Run: headless pygame with SDL's dummy video driver; simulated clock (each Clock.tick advances the game by its frame time, no real sleeping); random seed 0; keys injected as events and as key.get_pressed() state; no mouse input.
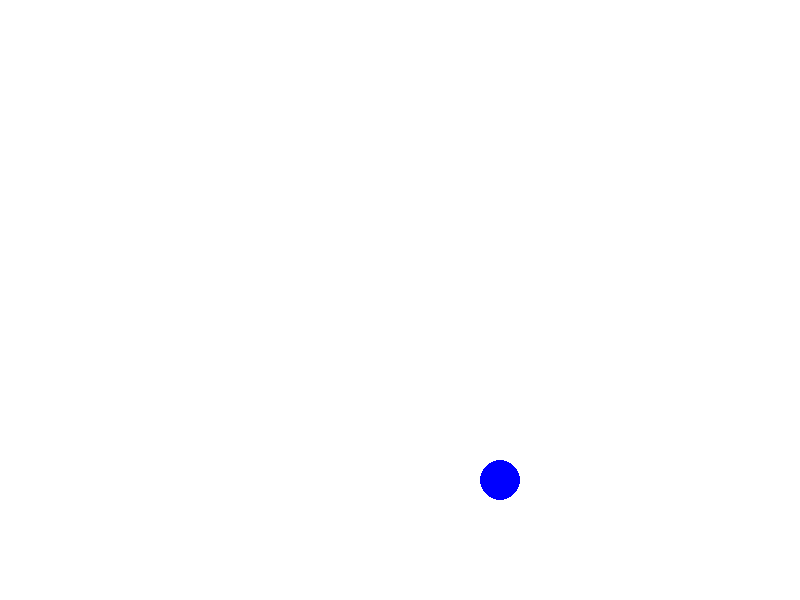
Frame 1 of 4 · flips 1–60 · no input
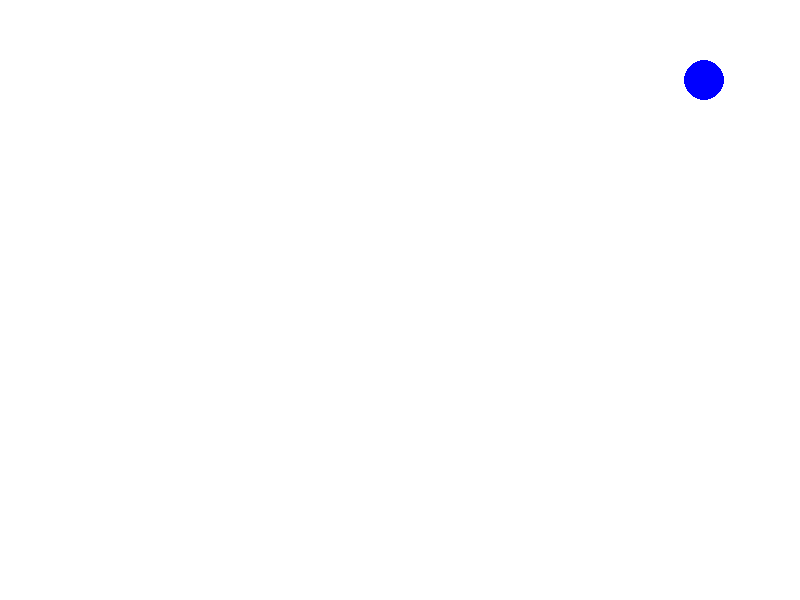
Frame 2 of 4 · flips 61–180 · tapped SPACE, RETURN · held RIGHT (→), D
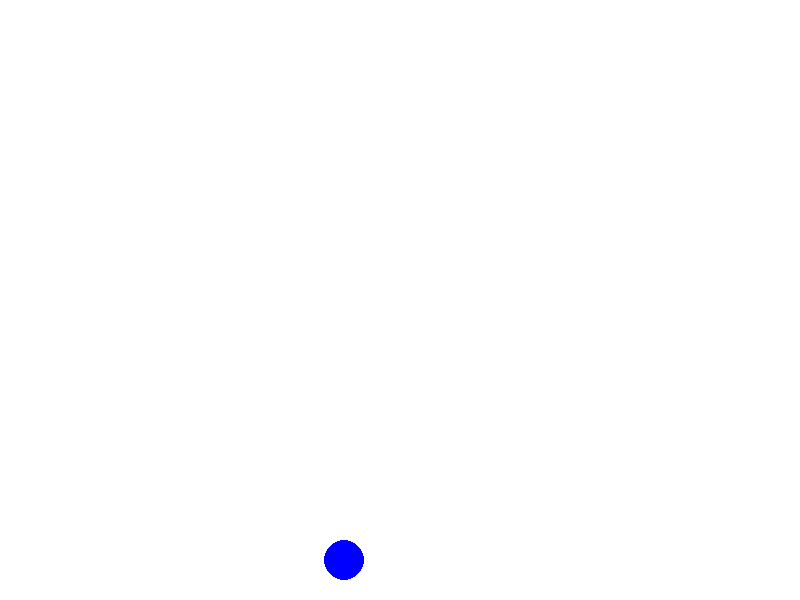
Frame 3 of 4 · flips 181–300 · held DOWN (↓), S
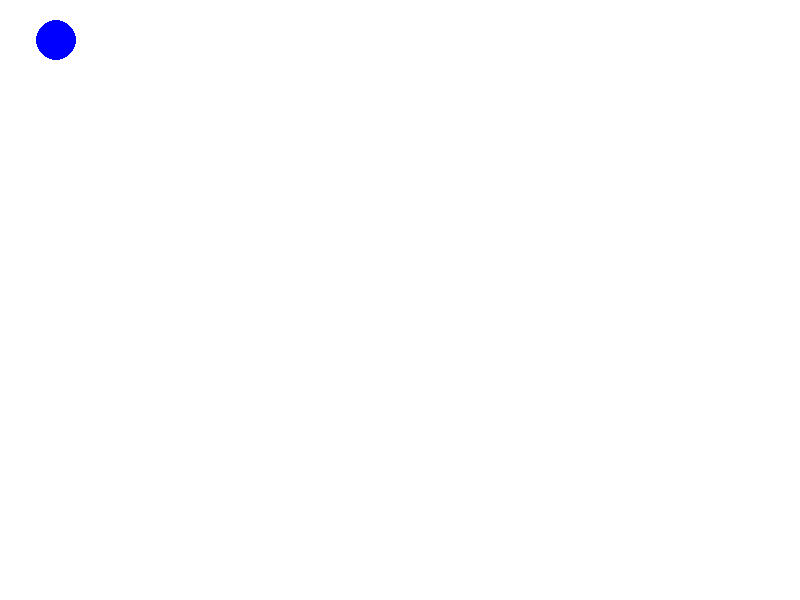
Frame 4 of 4 · flips 301–420 · held LEFT (←), A, UP (↑), W

The pygame program that drew these frames:

import pygame
pygame.init()

width = 800
height = 600

blue = (0, 0, 255)
white = (255, 255, 255)


screen = pygame.display.set_mode((width, height))
pygame.display.set_caption("Bouncy Ball!")

class Bouncyball(pygame.sprite.Sprite):
    def __init__(self, x, y, radius, color, x_speed, y_speed):
        super().__init__()
        self.radius = radius
        self.color = color
        self.image = pygame.Surface((radius * 2,radius * 2), pygame.SRCALPHA)
        self.rect = self.image.get_rect(bottomleft=(x, y))
        pygame.draw.circle(self.image, color, (radius, radius), radius)
        self.velocity_x = 0 
        self.velocity_x = 0 

        self.speed_y = x_speed
        self.speed_x = y_speed
    def update(self):
        #Movement of the ball
        self.rect.x += self.speed_x
        self.rect.y += self.speed_y

        #Bounce on horizontal walls
        if self.rect.left <= 0 or self.rect.right >= width:
            self.speed_x *= -1
        if self.rect.top <= 0 or self.rect.bottom >= height:
            self.speed_y *= -1


bouncyball = Bouncyball(x=300, y=200, radius=20, color=(blue), x_speed=5, y_speed=3)
bouncyballs = pygame.sprite.Group()
bouncyballs.add(bouncyball)

running = True
clock = pygame.time.Clock()

while running:
    for event in pygame.event.get():
        if event.type == pygame.QUIT:
            running = False

    screen.fill(white)  
    bouncyballs.update()
    bouncyballs.draw(screen)

    pygame.display.flip()
    clock.tick(60)

pygame.quit()
